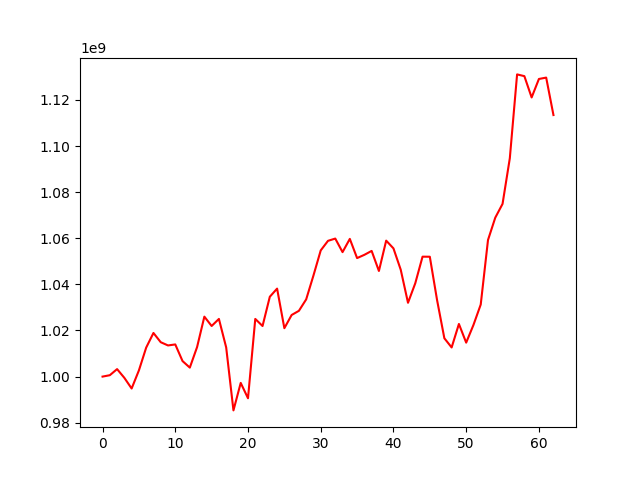

The file beside this chart, header and first rows:
, 0
0, 1000000000
1, 1000605880
2, 1003247645
3, 999454494
4, 994835014
5, 1002696014
6, 1012577918
7, 1018926206
8, 1014919155
9, 1013514497
10, 1013952573
11, 1006733419
12, 1003900058
13, 1012818944
14, 1026006843
15, 1021952990
16, 1025016924
17, 1012654943
18, 985340005
19, 997265449
20, 990599502
21, 1025013180
22, 1021939973
23, 1034633819
24, 1038165544
25, 1020999113
26, 1026718746
27, 1028534229
28, 1033499147
29, 1043855422
30, 1054734373
31, 1058889720
32, 1059870851
33, 1053988220
34, 1059733496
35, 1051407504
36, 1052818266
37, 1054519586
38, 1045819120
39, 1058974045
40, 1055616308
41, 1046365769
42, 1032021089
43, 1040486966
44, 1052020033
45, 1051992853
46, 1033142467
47, 1016627411
48, 1012639962
49, 1022827011
50, 1014730942
51, 1022396660
52, 1031252034
53, 1059246538
54, 1068943448
55, 1074908339
56, 1094714589
57, 1131079318
58, 1130322218
59, 1121082978
... 3 more rows
